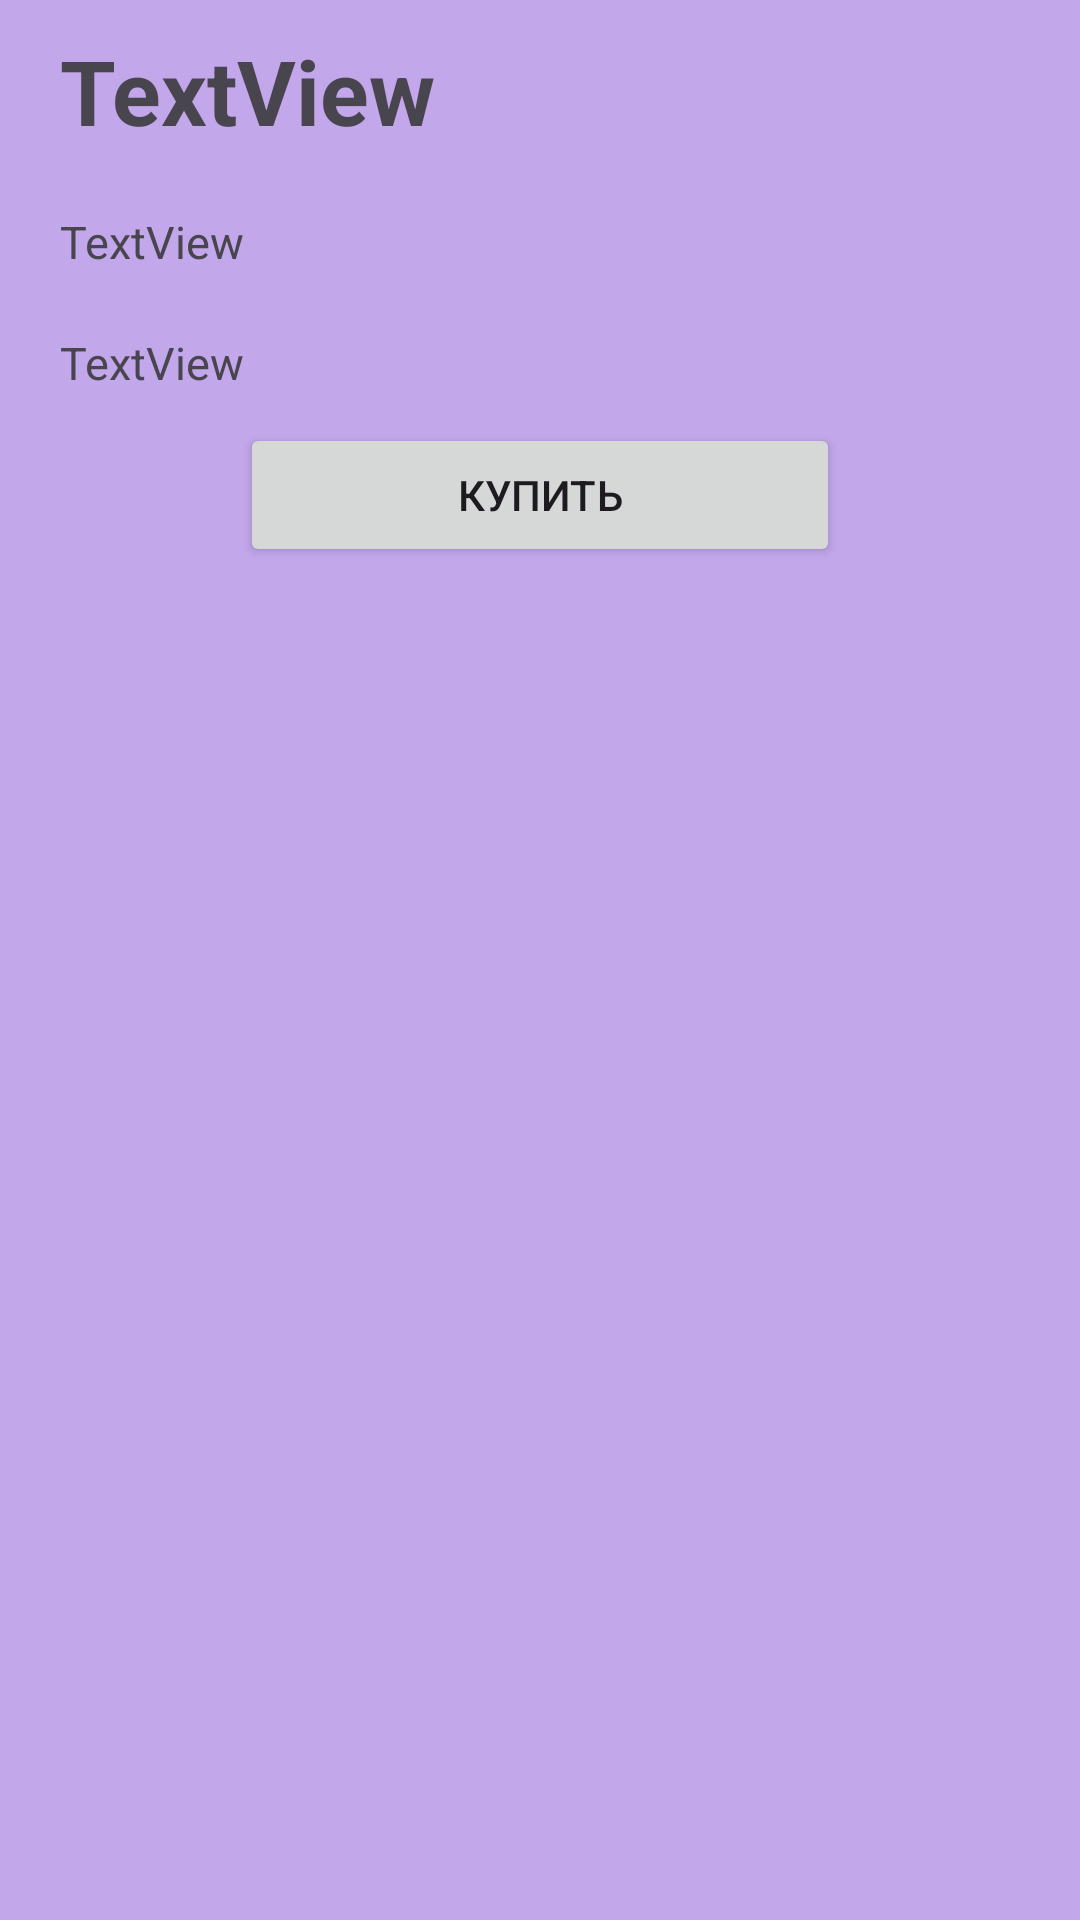

Here is an Android app screen rendered from its layout file. Give the layout XML and the strings, colors and styles it references.
<!-- AndroidManifest.xml: application theme Theme.KourseWork666 -->
<!-- res/layout/activity_item.xml -->
<?xml version="1.0" encoding="utf-8"?>
<LinearLayout xmlns:android="http://schemas.android.com/apk/res/android"
    xmlns:app="http://schemas.android.com/apk/res-auto"
    xmlns:tools="http://schemas.android.com/tools"
    android:id="@+id/main"
    android:layout_width="match_parent"
    android:layout_height="match_parent"
    android:orientation="vertical"
    android:background="#C2A7EB"
    tools:context=".ItemActivity">

    <TextView
        android:id="@+id/item_list_title_one"
        android:paddingHorizontal="20dp"
        android:paddingVertical="10dp"
        android:textStyle="bold"
        android:textSize="30dp"
        android:layout_width="match_parent"
        android:layout_height="wrap_content"
        android:text="TextView" />

    <TextView
        android:id="@+id/item_list_text"
        android:paddingHorizontal="20dp"
        android:paddingVertical="10dp"
        android:textSize="15dp"
        android:layout_width="match_parent"
        android:layout_height="wrap_content"
        android:text="TextView" />

    <TextView
        android:id="@+id/item_list_count_two"
        android:paddingHorizontal="20dp"
        android:paddingVertical="10dp"
        android:textSize="15dp"
        android:layout_width="match_parent"
        android:layout_height="wrap_content"
        android:text="TextView" />

    <Button
        android:id="@+id/button_buy"
        android:paddingHorizontal="20dp"
        android:layout_gravity="center"
        android:layout_width="200dp"
        android:layout_height="wrap_content"
        android:text="Купить" />

</LinearLayout>
<!-- resources referenced by this layout -->
<resources>
  <style name="Theme.KourseWork666" parent="Base.Theme.KourseWork666" />
  <style name="Base.Theme.KourseWork666" parent="Theme.Material3.DayNight.NoActionBar">
          
          
      </style>
</resources>
